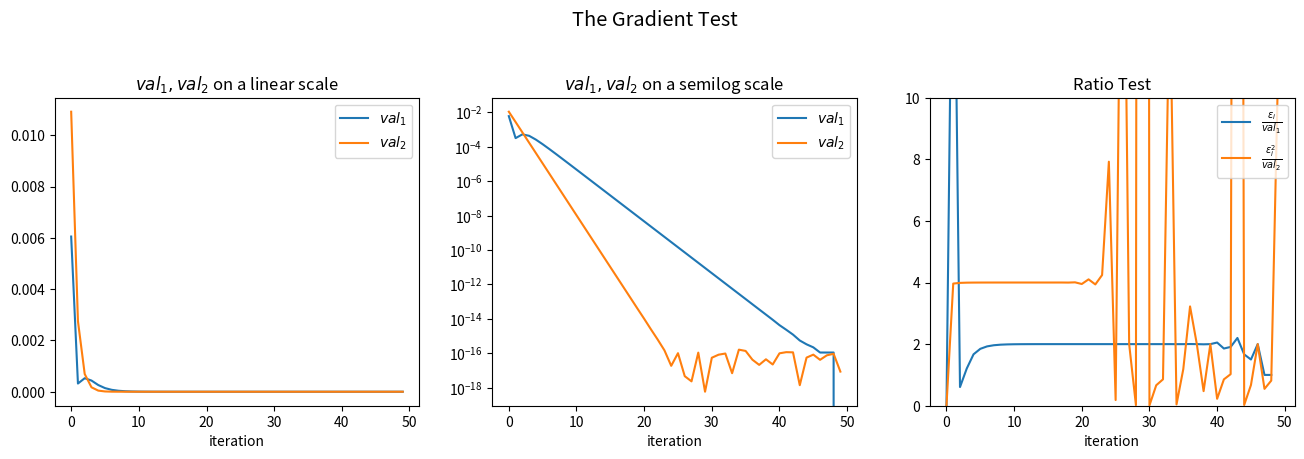

Write the Python code that produced this figure.
import numpy as np
from matplotlib import pyplot as plt


def get_mini_batches(X, C, mini_batch_size):
    """
    A generator which yields mini_batches
    :param X:
    :param C:
    :param mini_batch_size:
    :return:
    """
    n, m = X.shape
    l, _ = C.shape
    num_batches = int(m / mini_batch_size)

    batches_idxs = np.array_split(np.random.permutation(m), num_batches)
    for batch_idxs in batches_idxs:
        mbatch = batch_idxs.size
        yield X[:, batch_idxs].reshape(n, mbatch), C[:, batch_idxs].reshape(l, mbatch)


def affine_transform(W, X, B):
    """
    :param W: (dim_output, dim_input)
    :param X: (dim_input,  num_sample)
    :param B: (dim_output)
    :return: (dim_output, num_sample) W@X+B per sample
    """
    return np.tensordot(W, X, axes=([1], [0])) + B


# softmax function
def softmax(Z):
    """
    :param Z : (dim_output, num_samples) values to apply softmax on
    :return : (dim_output, num_samples) softmax(Z) on every column
    """
    max_z = np.max(Z)
    exps = np.exp(Z - max_z)
    return exps / np.sum(exps, axis=0)


def F_objective(A, C):
    """
    cross entropy loss objective function.
    :param A:  (dim_output [, samples]) activation vector after softmax
    :param C:  (dim_output, samples) classes matrix as one hot vector for each sample
    :return: loss as scalar
    """
    num_samples = C.shape[1]
    a = np.log(A)  # a is (dim_output, [, samples])
    # loss = np.sum(a * C)  # loss for each class, loss is (1, dim_output)
    return (-1 / num_samples) * np.sum(a * C)


def initialize_data_for_test(input_dim, m, output_dim, L):
    x = np.random.randn(input_dim, m)
    c = np.zeros((output_dim, m))
    labels = np.random.choice(range(output_dim), size=m)
    # set c to be '1-hot' vectors for each label, shape [output_dim, m]
    c[labels, np.arange(m)] = 1

    return c, x


def initialize_theta(layers_sizes, init_with_none=False):
    theta = {}
    for i, (d1, d2) in enumerate(zip(layers_sizes[:-1], layers_sizes[1:]), 1):
        theta[i] = {}
        theta[i]['w'] = None if init_with_none else np.random.random((d2, d1))
        theta[i]['b'] = None if init_with_none else np.random.random((d2, 1))
    return theta


def initialize_steps(layers_sizes):
    theta = {}
    for i, (d1, d2) in enumerate(zip(layers_sizes[:-1], layers_sizes[1:]), 1):
        theta[i] = {}
        theta[i]['w'] = np.zeros((d2, d1))
        theta[i]['b'] = np.zeros((d2, 1))
    return theta


def grad_F(X, A, C):
    """
    :param X:  (dim_input, num_samples) input samples
    :param A:  (dim_output, num_samples) activation vector after softmax
    :param C:  (dim_output, num_samples) classes matrix as one hot vector for each sample
    :return: (l, n) gradient for each param
    """
    m = C.shape[1]
    return (1 / m) * (A - C) @ X.T


def plot_gradient_test_old(num_samples, input_dimension, output_dimension, iterations):
    """
    :param num_samples: number of samples
    :param input_dimension:
    :param output_dimension:
    :param iterations:
    :return: plots the results of the gradient test
    """

    # initialize random variables:
    X = np.random.rand(input_dimension - 1, num_samples)
    W = np.random.rand(output_dimension, input_dimension - 1)
    B = np.random.rand(output_dimension, 1)
    y = np.random.choice(range(output_dimension), size=num_samples)
    C = np.zeros((output_dimension, num_samples))
    C[y, np.arange(num_samples)] = 1
    D = np.random.rand(output_dimension, input_dimension - 1)

    # initialize results lists:
    val1_lst = [0]
    val2_lst = [0]
    ratio1_list = []
    ratio2_list = []

    # iterate:
    for i in range(iterations):
        # compute values:
        epsilon = (0.5 ** i)
        A0 = softmax(affine_transform(W, X, B))
        A1 = softmax(affine_transform(W + epsilon * D, X, B))
        f0 = F_objective(A0, C)
        f1 = F_objective(A1, C)
        dh_grad = epsilon * np.sum(grad_F(X, A0, C) * D)
        val1 = np.linalg.norm(f1 - f0)
        val2 = np.linalg.norm(f1 - f0 - dh_grad)
        # archive results:
        ratio1_list.append(val1_lst[-1] / val1)
        ratio2_list.append(val2_lst[-1] / val2)
        val1_lst.append(val1)
        val2_lst.append(val2)

    # plot results:
    X_axis = np.arange(iterations)
    fig, axs = plt.subplots(1, 3, figsize=(16, 4))
    fig.suptitle('The Gradient Test', fontsize='x-large', y=1.1)
    axs[0].set_title(r'$val_1, val_2$ on a linear scale')
    axs[0].set_xlabel('iteration')
    axs[0].plot(X_axis, val1_lst[1:], label=r'$val_1$')
    axs[0].plot(X_axis, val2_lst[1:], label=r'$val_2$')
    axs[0].legend()
    axs[0].set_facecolor('w')
    axs[1].set_title(r'$val_1, val_2$ on a semilog scale')
    axs[1].set_xlabel('iteration')
    axs[1].semilogy(X_axis, val1_lst[1:], label=r'$val_1$')
    axs[1].semilogy(X_axis, val2_lst[1:], label=r'$val_2$')
    axs[1].legend()
    axs[1].set_facecolor('w')
    axs[2].set_title('Ratio Test')
    axs[2].set_xlabel('iteration')
    axs[2].plot(X_axis, ratio1_list, label=r'$\frac{\epsilon_i}{val_1}$')
    axs[2].plot(X_axis, ratio2_list, label=r'$\frac{\epsilon_i^2}{val_2}$')
    axs[2].set_ylim([0, 10])
    axs[2].legend()
    axs[2].set_facecolor('w')
    plt.show()

plot_gradient_test_old(20, 3, 2, 50)